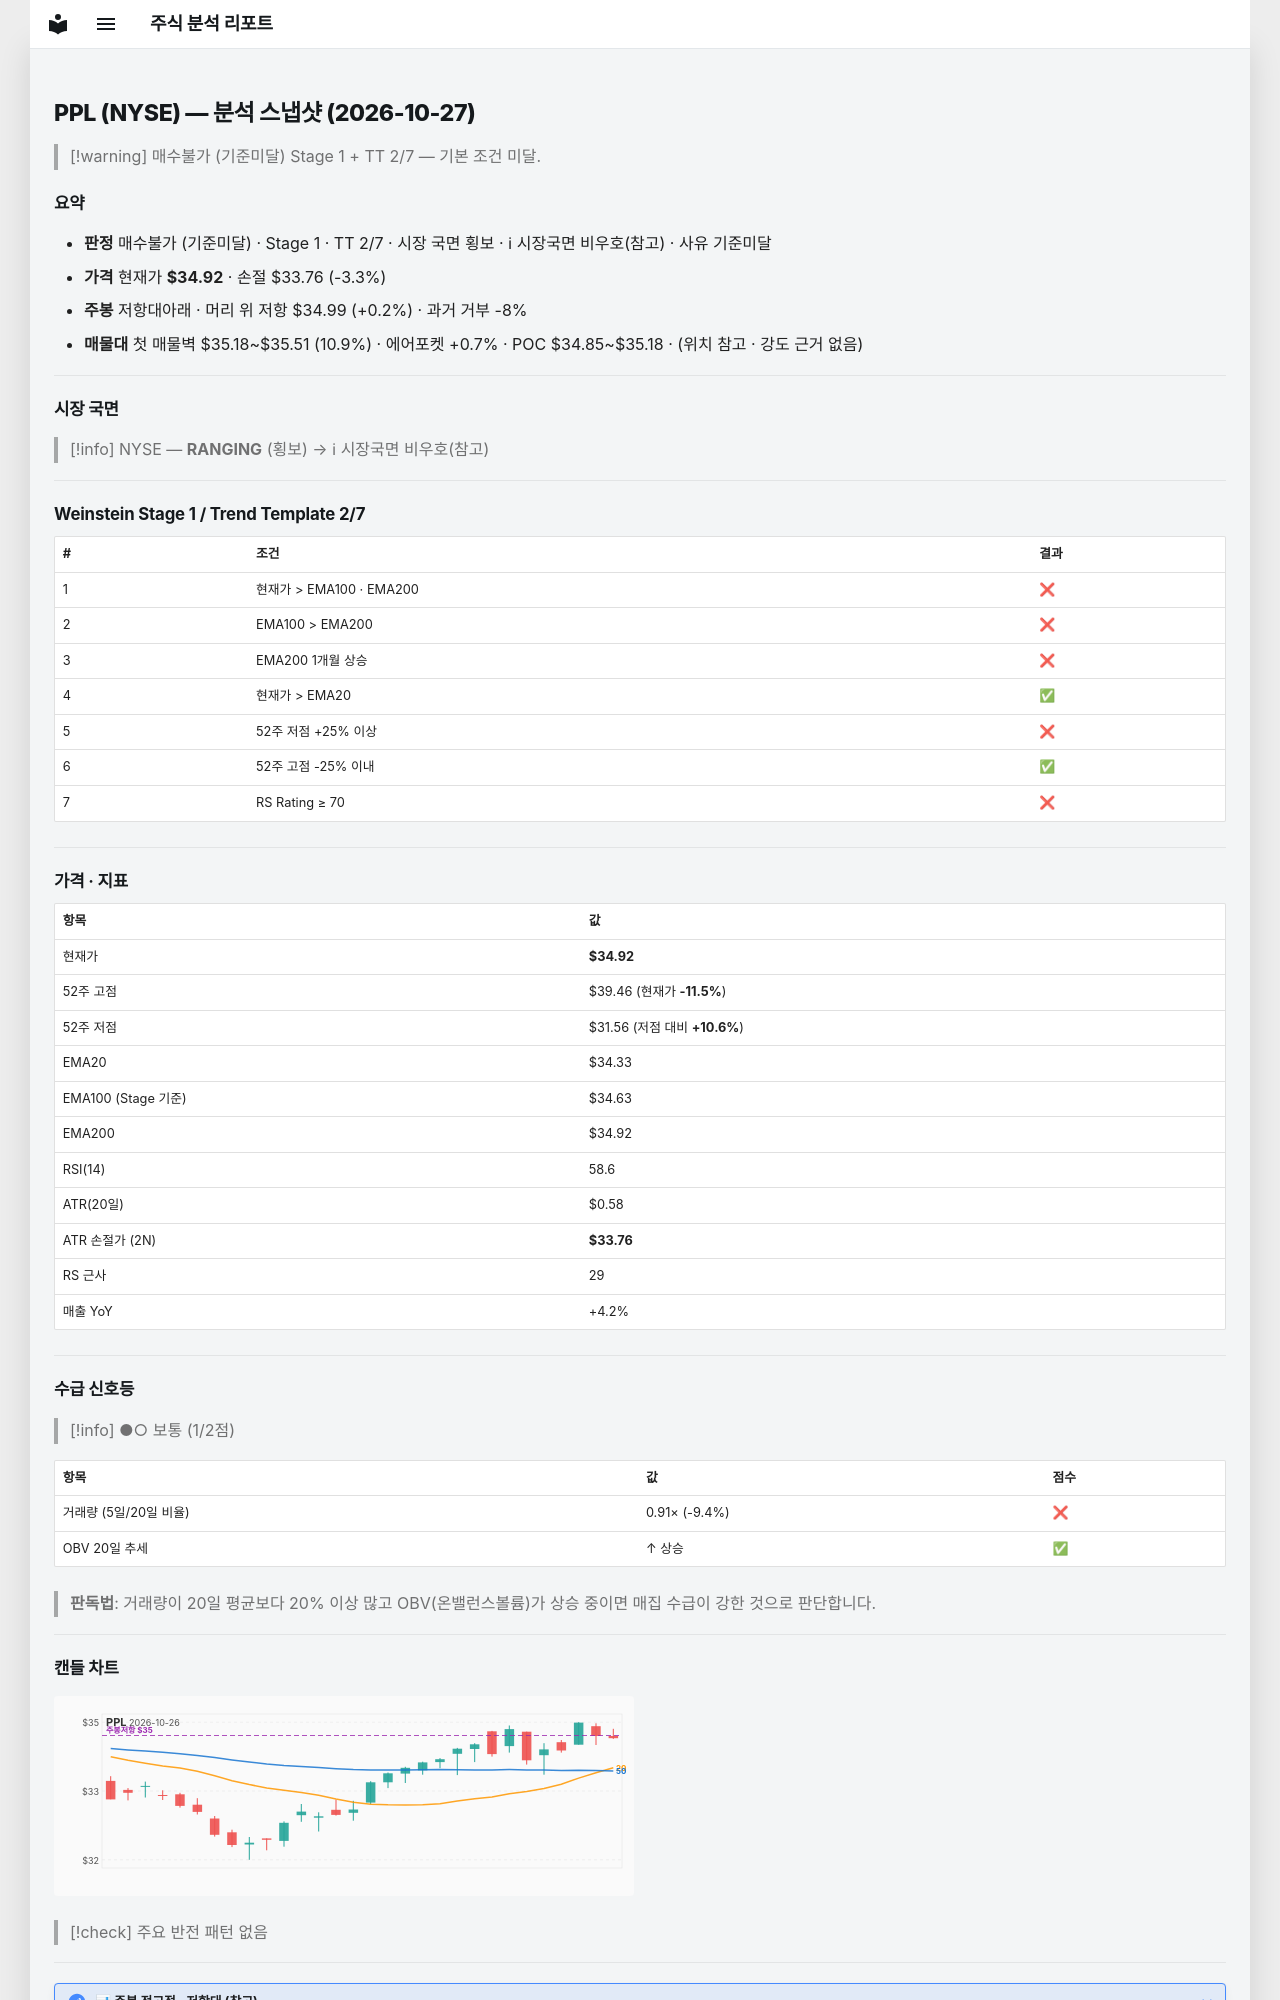

repository: soloandco/stock-reports · page: snapshots/PPL-2026-10-27/index.html · generator: mkdocs

---
type: analysis-snapshot
title: PPL 분석 스냅샷
ticker: PPL
market: NYSE
created: 2026-10-27
updated: 2026-10-27
bar-date: 2026-10-26
verdict: 매수불가
verdict-reason: 기준미달
real-rr: 0.06
sma50-gap-pct: 1.7
weekly-position: 저항대아래
weekly-overhead-price: 34.99
weekly-overhead-pct: 0.2
stage: 1
trend-template-score: 2
tt-max: 7
ma-set: ema-20-100-200
price: 34.91999816894531
stop-price: 33.76341421599308
market-regime: RANGING
supply-demand-score: 1/2
supply-demand-label: 보통
status: tracking
tags:
  - stock-agent
  - watchlist
  - PPL
  - analysis
related:
  - "[[analysis-template]]"
---

# PPL (NYSE) — 분석 스냅샷 (2026-10-27)

> [!warning] 매수불가 (기준미달)
> Stage 1 + TT 2/7 — 기본 조건 미달.

## 요약

- **판정** 매수불가 (기준미달) · Stage 1 · TT 2/7 · 시장 국면 횡보 · ℹ 시장국면 비우호(참고) · 사유 기준미달
- **가격** 현재가 **$34.92** · 손절 $33.76 (-3.3%)
- **주봉** 저항대아래 · 머리 위 저항 $34.99 (+0.2%) · 과거 거부 -8%
- **매물대** 첫 매물벽 $35.18~$35.51 (10.9%) · 에어포켓 +0.7% · POC $34.85~$35.18 · (위치 참고 · 강도 근거 없음)

---

## 시장 국면

> [!info] NYSE — **RANGING** (횡보) → ℹ 시장국면 비우호(참고)

---

## Weinstein Stage 1 / Trend Template 2/7

| # | 조건 | 결과 |
|---|------|------|
| 1 | 현재가 > EMA100 · EMA200 | ❌ |
| 2 | EMA100 > EMA200 | ❌ |
| 3 | EMA200 1개월 상승 | ❌ |
| 4 | 현재가 > EMA20 | ✅ |
| 5 | 52주 저점 +25% 이상 | ❌ |
| 6 | 52주 고점 -25% 이내 | ✅ |
| 7 | RS Rating ≥ 70 | ❌ |

---

## 가격 · 지표

| 항목 | 값 |
|------|---|
| 현재가 | **$34.92** |
| 52주 고점 | $39.46 (현재가 **-11.5%**) |
| 52주 저점 | $31.56 (저점 대비 **+10.6%**) |
| EMA20 | $34.33 |
| EMA100 (Stage 기준) | $34.63 |
| EMA200 | $34.92 |
| RSI(14) | 58.6 |
| ATR(20일) | $0.58 |
| ATR 손절가 (2N) | **$33.76** |
| RS 근사 | 29 |
| 매출 YoY | +4.2% |

---
## 수급 신호등

> [!info] ●○ 보통 (1/2점)

| 항목 | 값 | 점수 |
|------|------|------|
| 거래량 (5일/20일 비율) | 0.91× (-9.4%) | ❌ |
| OBV 20일 추세 | ↑ 상승 | ✅ |

> **판독법**: 거래량이 20일 평균보다 20% 이상 많고 OBV(온밸런스볼륨)가 상승 중이면 매집 수급이 강한 것으로 판단합니다.

---
